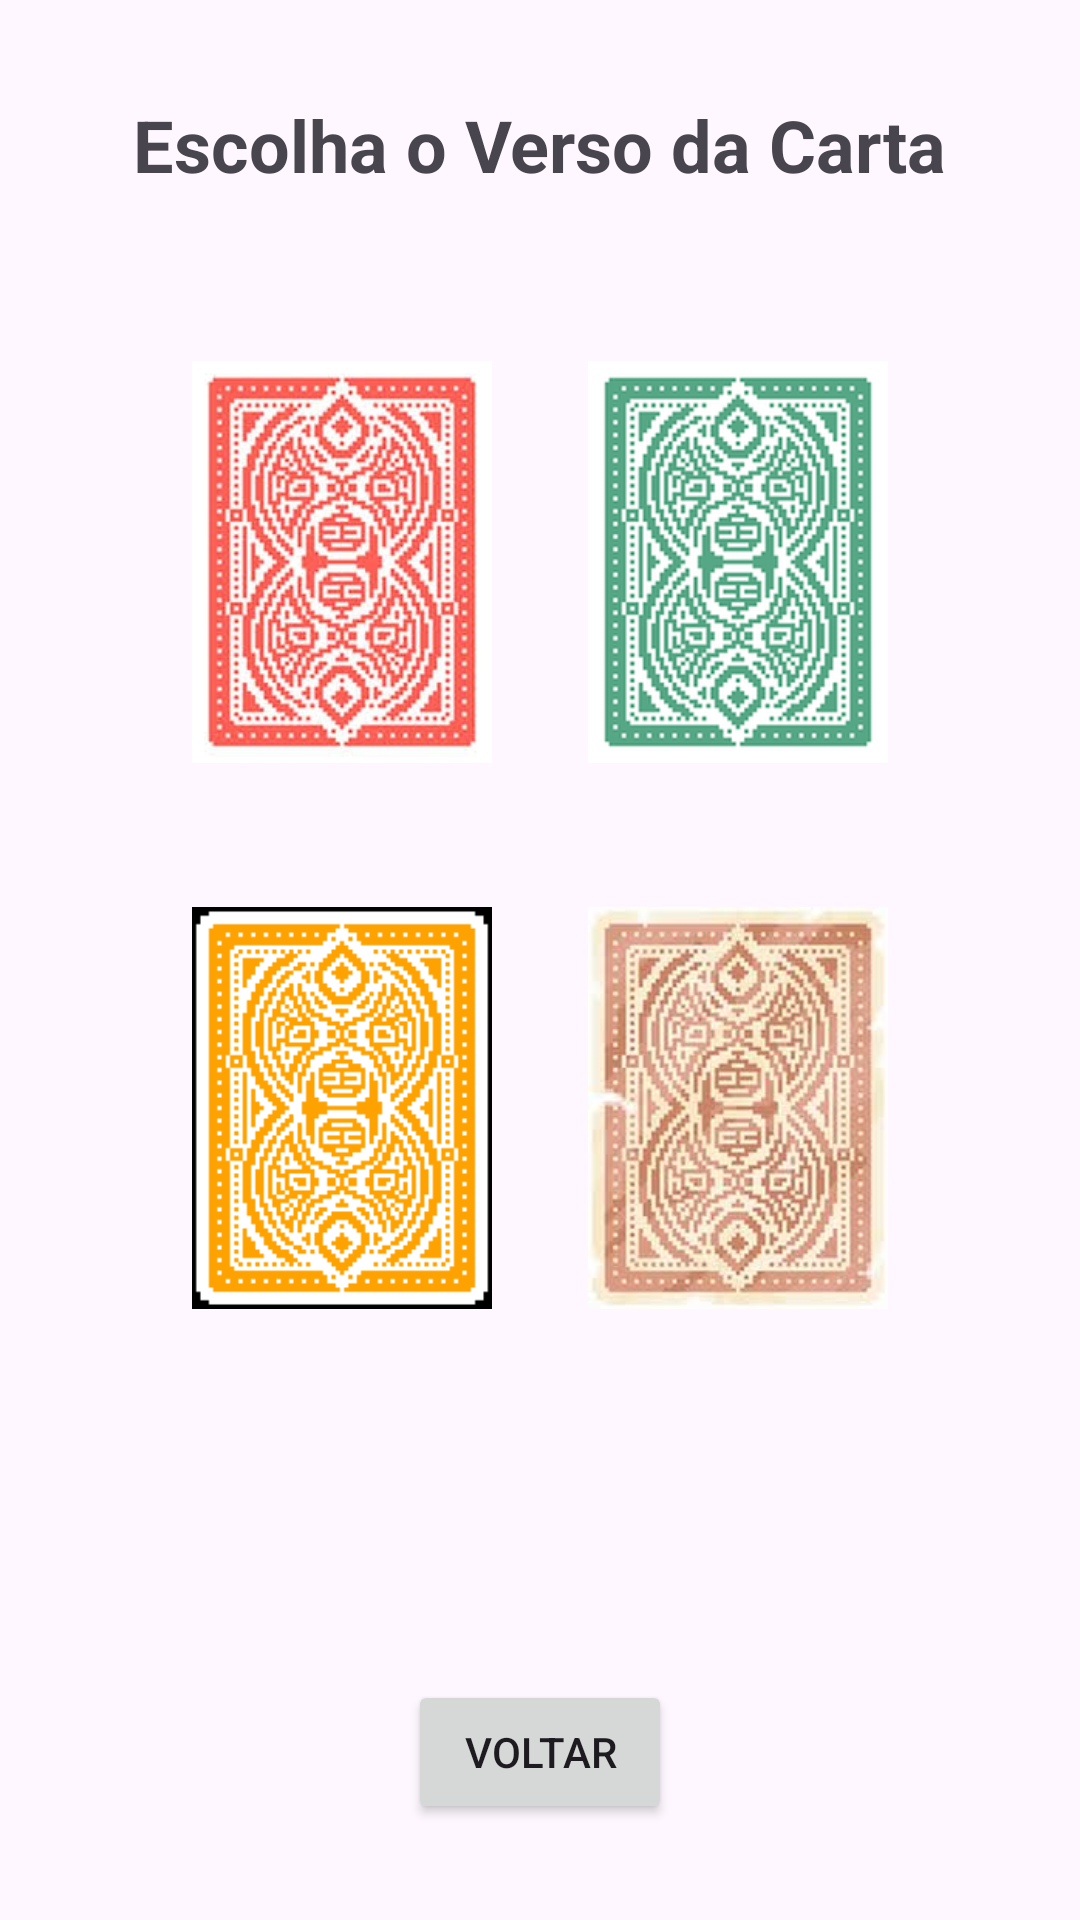

The Android layout XML behind this screen, and the referenced resources:
<!-- AndroidManifest.xml: application theme Theme.BiscaTAES -->
<!-- res/layout/activity_customization.xml -->
<?xml version="1.0" encoding="utf-8"?>
<androidx.constraintlayout.widget.ConstraintLayout xmlns:android="http://schemas.android.com/apk/res/android"
    xmlns:app="http://schemas.android.com/apk/res-auto"
    xmlns:tools="http://schemas.android.com/tools"
    android:layout_width="match_parent"
    android:layout_height="match_parent"
    tools:context=".CustomizationActivity">

    <TextView
        android:id="@+id/tvTitle"
        android:layout_width="wrap_content"
        android:layout_height="wrap_content"
        android:layout_marginTop="32dp"
        android:text="Escolha o Verso da Carta"
        android:textSize="24sp"
        android:textStyle="bold"
        app:layout_constraintEnd_toEndOf="parent"
        app:layout_constraintStart_toStartOf="parent"
        app:layout_constraintTop_toTopOf="parent" />

    <GridLayout
        android:layout_width="wrap_content"
        android:layout_height="wrap_content"
        android:layout_marginTop="32dp"
        android:columnCount="2"
        android:rowCount="2"
        app:layout_constraintEnd_toEndOf="parent"
        app:layout_constraintStart_toStartOf="parent"
        app:layout_constraintTop_toBottomOf="@id/tvTitle">

        <ImageButton
            android:id="@+id/btnRed"
            android:layout_width="100dp"
            android:layout_height="150dp"
            android:layout_margin="16dp"
            android:background="@android:color/transparent"
            android:scaleType="fitCenter"
            android:src="@drawable/back_card_red"
            android:contentDescription="Red Back" />

        <ImageButton
            android:id="@+id/btnGreen"
            android:layout_width="100dp"
            android:layout_height="150dp"
            android:layout_margin="16dp"
            android:background="@android:color/transparent"
            android:scaleType="fitCenter"
            android:src="@drawable/back_card_green"
            android:contentDescription="Green Back" />

        <ImageButton
            android:id="@+id/btnYellow"
            android:layout_width="100dp"
            android:layout_height="150dp"
            android:layout_margin="16dp"
            android:background="@android:color/transparent"
            android:scaleType="fitCenter"
            android:src="@drawable/back_card_yellow"
            android:contentDescription="Yellow Back" />

        <ImageButton
            android:id="@+id/btnAbandoned"
            android:layout_width="100dp"
            android:layout_height="150dp"
            android:layout_margin="16dp"
            android:background="@android:color/transparent"
            android:scaleType="fitCenter"
            android:src="@drawable/back_card_abandoned"
            android:contentDescription="Abandoned Back" />

    </GridLayout>

    <Button
        android:id="@+id/btnBack"
        android:layout_width="wrap_content"
        android:layout_height="wrap_content"
        android:layout_marginBottom="32dp"
        android:text="Voltar"
        app:layout_constraintBottom_toBottomOf="parent"
        app:layout_constraintEnd_toEndOf="parent"
        app:layout_constraintStart_toStartOf="parent" />

</androidx.constraintlayout.widget.ConstraintLayout>
<!-- resources referenced by this layout -->
<resources>
  <!-- drawable back_card_abandoned: png bitmap (drawable, 116482 bytes) -->
  <!-- drawable back_card_green: png bitmap (drawable, 28712 bytes) -->
  <!-- drawable back_card_red: png bitmap (drawable, 101802 bytes) -->
  <!-- drawable back_card_yellow: png bitmap (drawable, 3264 bytes) -->
  <style name="Theme.BiscaTAES" parent="Base.Theme.BiscaTAES" />
  <style name="Base.Theme.BiscaTAES" parent="Theme.Material3.DayNight.NoActionBar">
          
          
      </style>
</resources>
